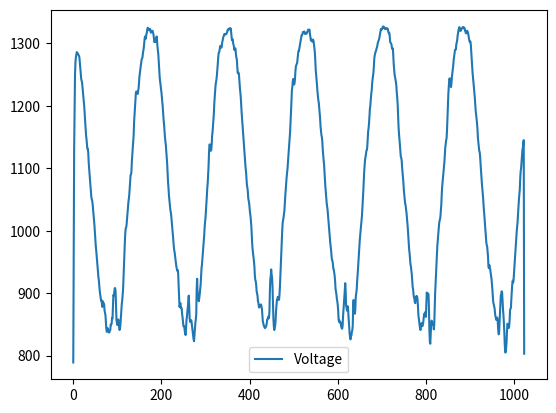

This figure's Python source:
import matplotlib.pyplot as plt



# Generate the voltage and current data
voltage_wave = [789,944,1131,1199,1251,1270,1278,1282,1286,1285,1284,1283,1281,1280,1277,1269,1261,1253,1243,1240,1237,1229,1219,1211,1207,1198,1185,1175,1163,1153,1147,1139,1131,1131,1125,1109,1099,1088,1081,1072,1061,1054,1050,1048,1042,1034,1028,1020,1009,998,987,976,969,960,951,941,932,926,921,912,904,898,894,888,889,883,878,887,885,884,882,872,868,865,855,843,838,839,844,841,839,837,837,840,841,850,850,851,860,859,878,897,896,901,908,908,903,881,857,853,849,853,858,854,846,841,843,850,861,874,882,888,897,906,926,949,964,981,996,1004,1005,1010,1019,1028,1036,1045,1051,1057,1067,1077,1089,1090,1095,1112,1122,1133,1142,1153,1174,1186,1199,1213,1220,1223,1222,1220,1219,1223,1227,1235,1246,1252,1258,1263,1268,1274,1276,1277,1284,1289,1293,1301,1308,1311,1307,1310,1315,1317,1323,1325,1324,1322,1321,1322,1323,1321,1317,1318,1320,1320,1320,1317,1314,1308,1302,1302,1306,1303,1302,1311,1306,1295,1289,1282,1271,1258,1246,1239,1234,1227,1222,1214,1207,1198,1187,1177,1170,1160,1150,1144,1137,1128,1118,1108,1092,1078,1069,1057,1049,1041,1035,1031,1026,1018,1011,1003,994,985,975,969,965,959,953,946,942,939,936,937,931,913,892,878,880,884,876,877,875,866,861,853,847,847,846,839,834,833,847,858,863,872,878,888,896,881,860,854,854,857,856,850,845,837,831,826,823,834,843,852,858,866,907,923,902,898,890,887,893,899,907,914,926,940,946,955,964,972,982,992,1005,1014,1020,1031,1042,1055,1068,1076,1090,1104,1125,1138,1138,1133,1128,1129,1137,1152,1158,1168,1176,1188,1204,1215,1225,1234,1238,1243,1250,1260,1271,1278,1285,1286,1289,1295,1296,1295,1293,1296,1302,1305,1309,1311,1313,1315,1314,1314,1315,1315,1316,1318,1321,1321,1323,1323,1324,1324,1322,1324,1319,1311,1305,1307,1305,1299,1297,1291,1289,1292,1292,1283,1277,1275,1263,1253,1252,1253,1249,1238,1229,1222,1214,1201,1189,1179,1171,1159,1147,1139,1127,1117,1107,1100,1094,1082,1073,1069,1063,1052,1048,1044,1036,1029,1024,1016,1007,993,978,969,963,956,951,942,928,921,919,913,903,899,896,887,885,879,877,880,881,881,882,878,875,865,855,852,849,847,845,844,845,846,848,852,858,858,860,863,860,870,901,922,927,938,930,925,911,882,860,847,841,845,848,856,871,880,889,891,894,893,889,890,899,913,931,953,969,984,999,1012,1016,1021,1027,1032,1045,1056,1066,1076,1085,1092,1099,1109,1118,1127,1138,1147,1159,1174,1186,1207,1225,1230,1239,1243,1239,1234,1236,1243,1255,1263,1265,1267,1269,1276,1283,1288,1288,1292,1297,1300,1303,1308,1313,1313,1315,1318,1317,1318,1319,1317,1315,1315,1317,1316,1316,1318,1320,1322,1321,1321,1322,1315,1310,1305,1304,1306,1303,1303,1306,1304,1299,1293,1286,1274,1258,1250,1244,1233,1223,1216,1209,1205,1197,1187,1180,1167,1159,1153,1150,1143,1130,1121,1113,1106,1093,1080,1070,1061,1052,1044,1038,1033,1024,1013,1006,997,987,981,975,968,959,953,952,947,939,938,933,928,920,907,903,898,891,887,881,872,858,854,856,853,854,851,846,844,843,847,862,872,881,894,904,916,904,880,877,872,875,879,868,859,845,835,829,826,833,832,838,840,847,879,889,876,869,867,876,895,900,905,919,928,939,952,962,974,985,994,1001,1009,1016,1024,1037,1050,1063,1080,1094,1104,1114,1118,1122,1128,1129,1134,1148,1159,1164,1172,1183,1195,1201,1211,1219,1224,1235,1242,1247,1253,1263,1276,1281,1284,1287,1288,1292,1293,1297,1301,1303,1305,1307,1311,1314,1319,1323,1323,1322,1324,1326,1327,1327,1325,1324,1325,1323,1324,1324,1323,1323,1324,1321,1318,1316,1317,1311,1302,1301,1300,1298,1293,1291,1292,1281,1267,1259,1250,1246,1242,1238,1232,1221,1213,1202,1182,1166,1155,1147,1138,1128,1119,1117,1113,1102,1094,1085,1077,1065,1058,1051,1043,1041,1034,1029,1021,1011,1004,993,980,970,964,955,946,943,937,930,921,910,906,898,893,891,885,884,893,895,894,895,890,879,865,859,852,847,842,841,848,852,850,847,850,853,860,867,867,867,870,862,882,901,897,900,899,898,873,840,822,819,835,851,856,854,849,852,852,842,850,878,900,916,930,946,964,976,985,992,1001,1011,1016,1018,1023,1032,1042,1059,1071,1079,1089,1096,1102,1110,1123,1133,1139,1145,1148,1162,1181,1202,1220,1231,1242,1244,1239,1234,1230,1236,1246,1252,1258,1264,1273,1278,1282,1289,1290,1290,1298,1302,1305,1312,1317,1321,1324,1326,1324,1320,1320,1323,1323,1324,1325,1326,1326,1324,1325,1324,1320,1318,1316,1317,1320,1320,1318,1315,1311,1307,1303,1302,1303,1297,1285,1273,1262,1252,1245,1237,1229,1223,1213,1202,1192,1186,1179,1172,1163,1149,1142,1134,1128,1126,1119,1109,1097,1086,1076,1068,1062,1051,1039,1031,1021,1011,1000,991,982,977,975,966,958,942,940,945,940,938,932,927,922,914,905,893,885,882,878,875,867,862,860,857,860,861,855,842,834,835,852,869,882,896,899,903,901,885,873,865,851,837,817,805,805,812,821,839,851,850,849,844,847,857,873,875,877,892,903,915,920,917,922,933,945,956,967,979,988,998,1006,1014,1026,1036,1049,1058,1066,1083,1095,1100,1110,1122,1129,1133,1140,1145,803]



# Function to calculate data
def main():



    plt.plot(voltage_wave, label="Voltage")
    plt.legend()
    plt.show()

main()
